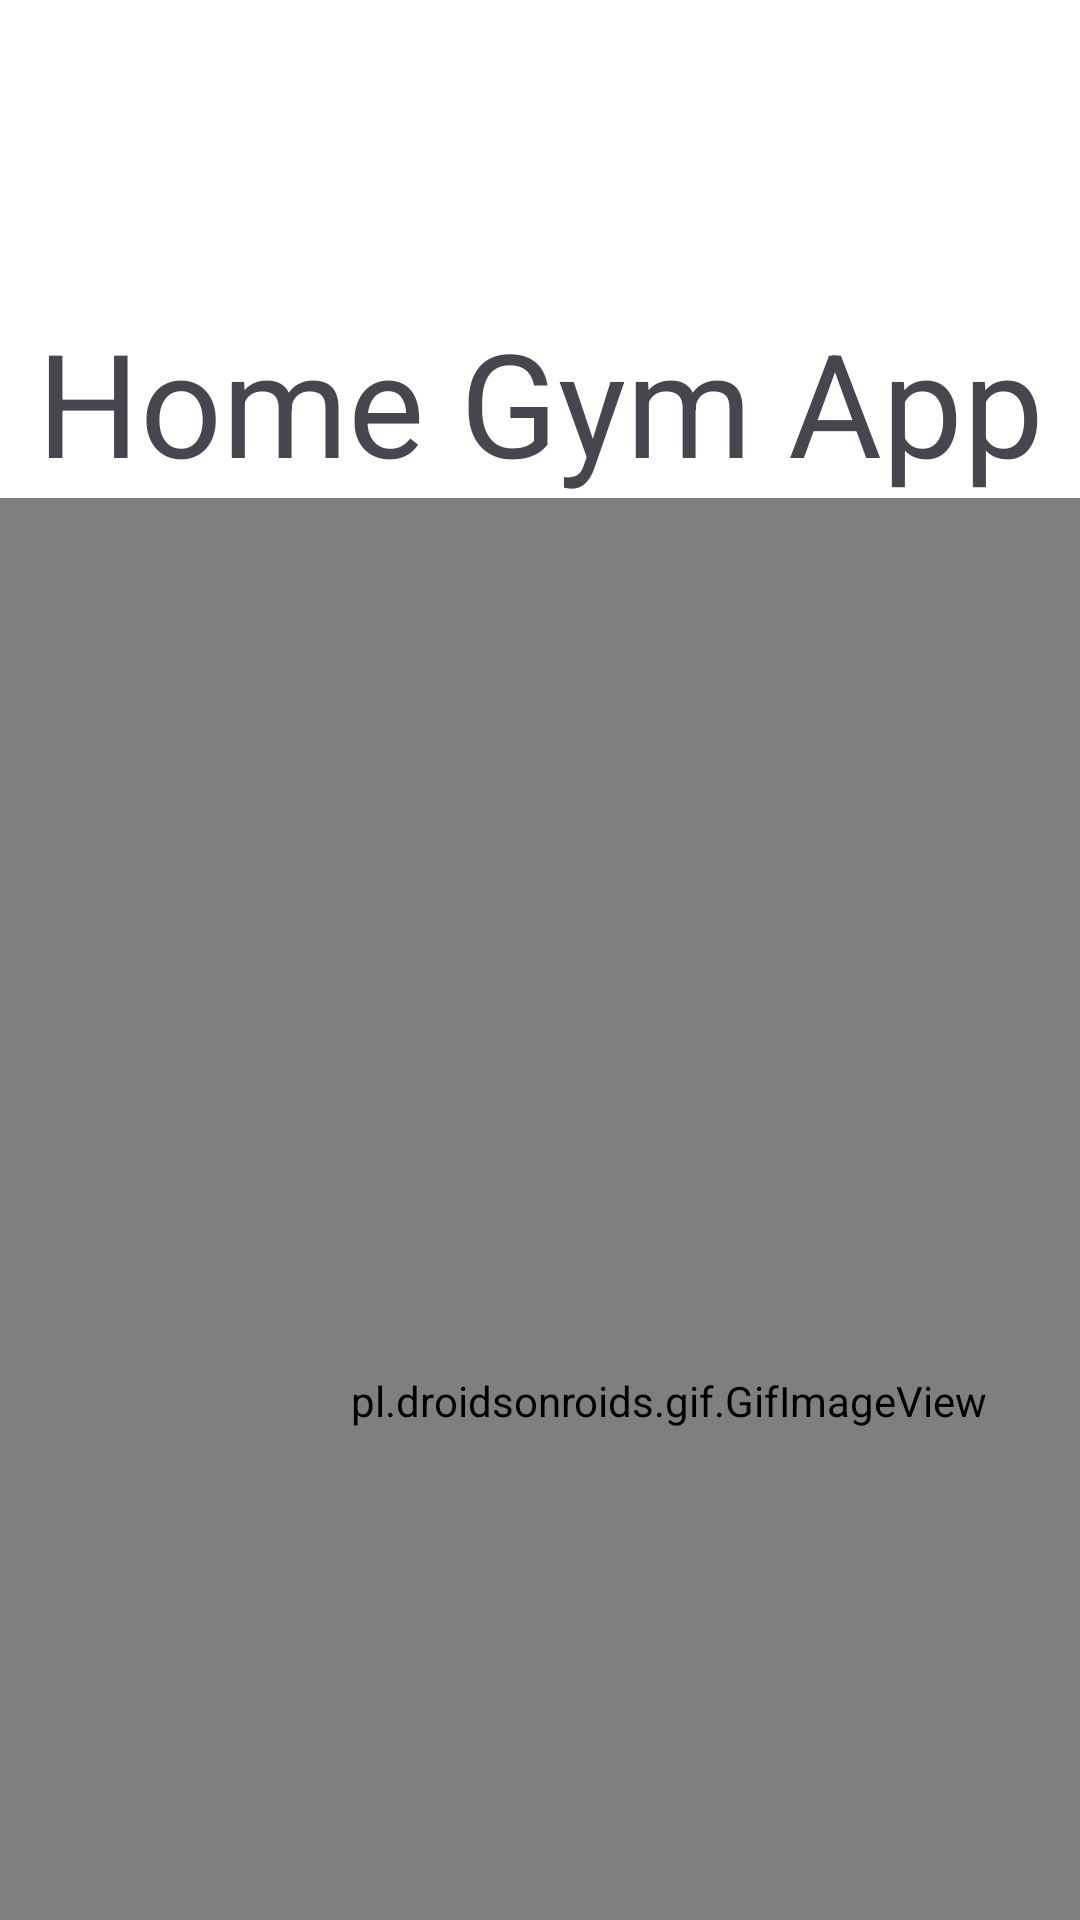

Here is an Android app screen rendered from its layout file. Give the layout XML and the strings, colors and styles it references.
<!-- AndroidManifest.xml: application theme Theme.GymAppOrelAndNetanel -->
<!-- res/layout/splash_activity.xml -->
<?xml version="1.0" encoding="utf-8"?>
<LinearLayout xmlns:android="http://schemas.android.com/apk/res/android"
    xmlns:app="http://schemas.android.com/apk/res-auto"
    xmlns:tools="http://schemas.android.com/tools"
    android:layout_width="match_parent"
    android:layout_height="match_parent"
    android:background="#FFFFFF"
    android:orientation="vertical">

    <TextView
        android:id="@+id/textView2"
        android:layout_width="match_parent"
        android:layout_height="166dp"
        android:gravity="bottom|center"
        android:text="Home Gym App"
        android:textSize="48sp" />

    <pl.droidsonroids.gif.GifImageView
        android:layout_width="446dp"
        android:layout_height="602dp"
        android:src="@drawable/splash" />
</LinearLayout>
<!-- resources referenced by this layout -->
<resources>
  <style name="Theme.GymAppOrelAndNetanel" parent="Base.Theme.GymAppOrelAndNetanel" />
  <style name="Base.Theme.GymAppOrelAndNetanel" parent="Theme.Material3.DayNight.NoActionBar">
          
          
      </style>
</resources>
